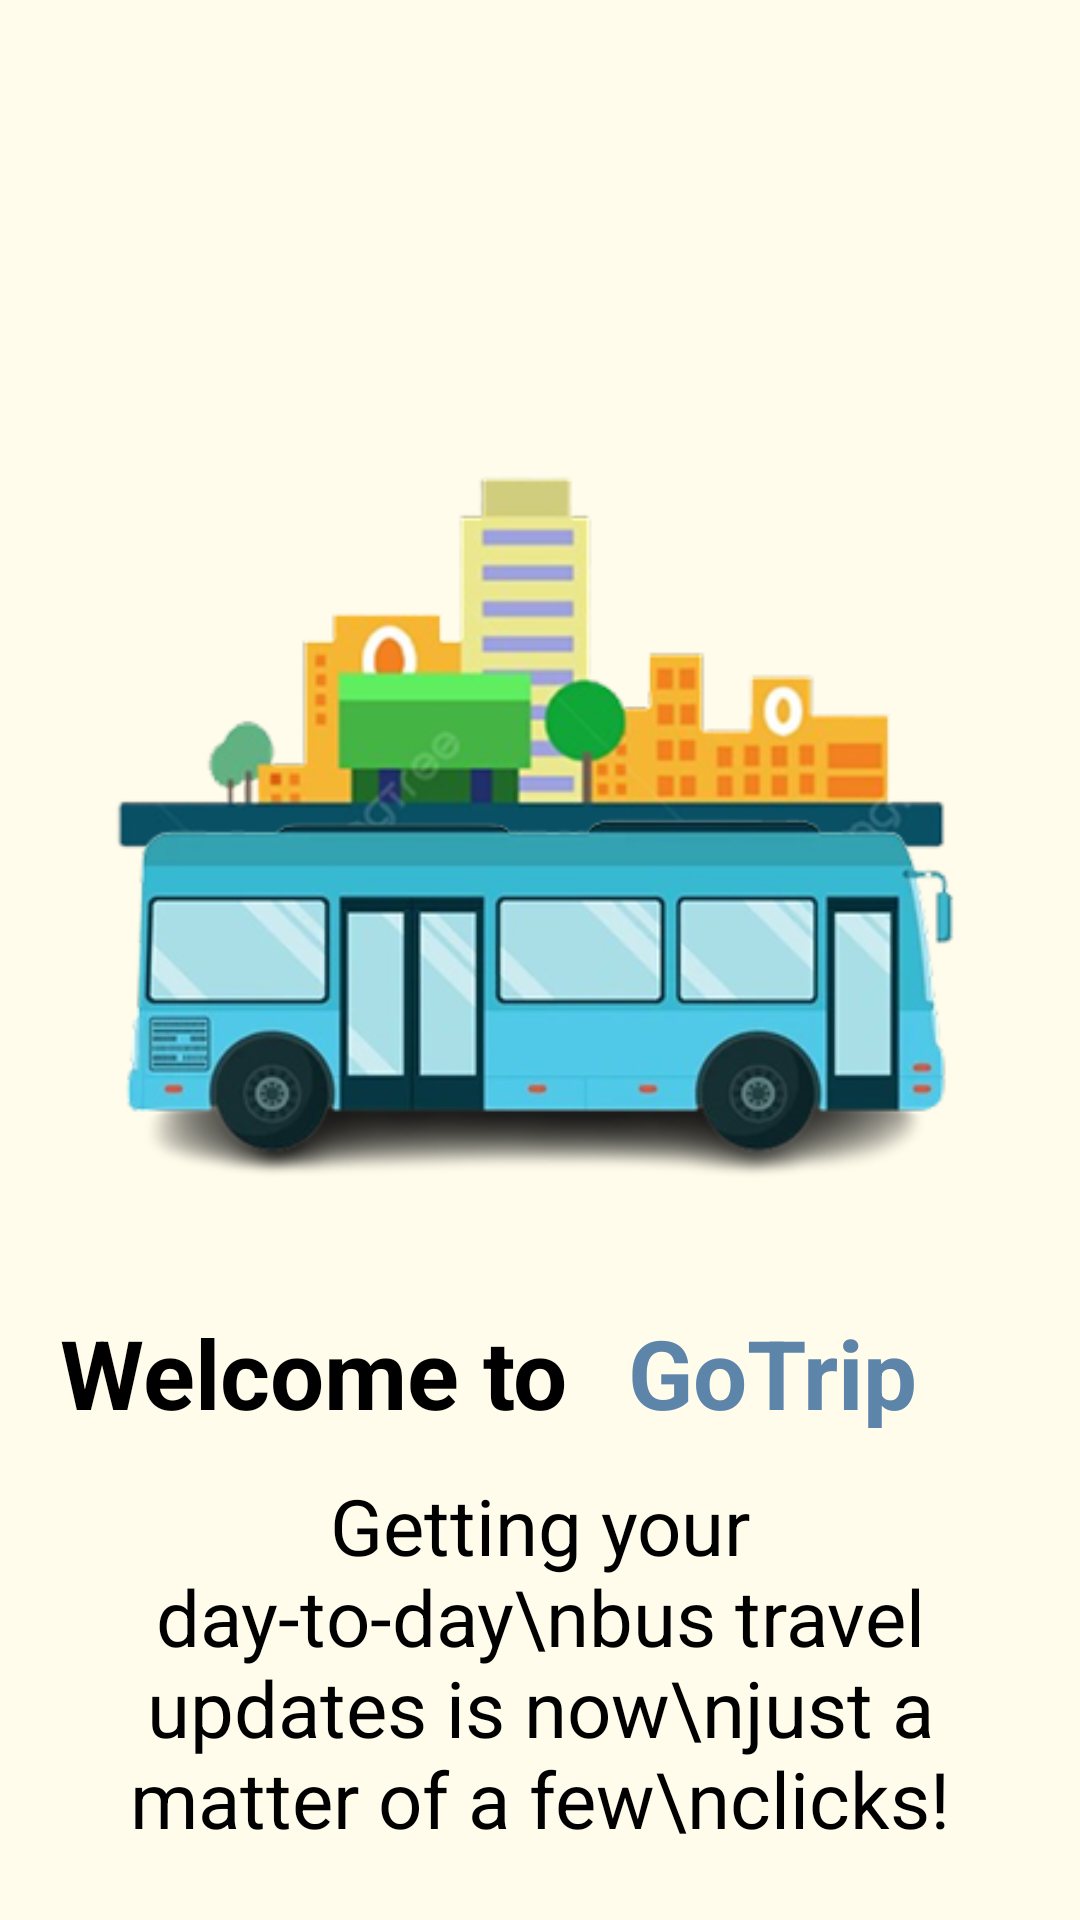

The Android layout XML behind this screen, and the referenced resources:
<!-- AndroidManifest.xml: application theme Theme.GoTrip -->
<!-- res/layout/activity_welcome_page1.xml -->
<?xml version="1.0" encoding="utf-8"?>
<RelativeLayout xmlns:android="http://schemas.android.com/apk/res/android"
    xmlns:tools="http://schemas.android.com/tools"
    android:layout_width="match_parent"
    android:layout_height="match_parent"
    android:id="@+id/welcomeLayout"
    android:background="#FFFCEB"
    android:padding="16dp"
    tools:context=".WelcomePage1">

    
    <FrameLayout
        android:id="@+id/imageContainer"
        android:layout_width="356dp"
        android:layout_height="420dp"
        android:layout_centerHorizontal="true">

        <ImageView
            android:id="@+id/cityImage"
            android:layout_width="match_parent"
            android:layout_height="493dp"
            android:paddingBottom="80dp"
            android:src="@drawable/bgsabus" />

        <ImageView
            android:id="@+id/busImage"
            android:layout_width="match_parent"
            android:layout_height="241dp"
            android:layout_gravity="bottom"
            android:src="@drawable/bus" />
    </FrameLayout>

    
    <LinearLayout
        android:id="@+id/welcomeContainer"
        android:layout_width="320dp"
        android:layout_height="40dp"
        android:layout_below="@id/imageContainer"
        android:layout_centerHorizontal="true"
        android:orientation="horizontal"
        android:layout_marginBottom="15dp">

        <TextView
            android:id="@+id/welcomeText"
            android:layout_width="wrap_content"
            android:layout_height="wrap_content"
            android:text="Welcome to"
            android:textColor="#000000"
            android:textSize="32sp"
            android:textStyle="bold"
            android:layout_marginEnd="20dp"/>

        <TextView
            android:id="@+id/appName"
            android:layout_width="match_parent"
            android:layout_height="wrap_content"
            android:text="GoTrip"
            android:textColor="#5D85A9"
            android:textSize="32sp"
            android:textStyle="bold" />
    </LinearLayout>

    
    <TextView
        android:id="@+id/descriptionText"
        android:layout_width="wrap_content"
        android:layout_height="wrap_content"
        android:layout_below="@id/welcomeContainer"
        android:layout_centerHorizontal="true"
        android:text="Getting your day-to-day\nbus travel updates is now\njust a matter of a few\nclicks!"
        android:textColor="#000000"
        android:textSize="26sp"
        android:gravity="center" />

    
    <ImageButton
        android:id="@+id/nextButton"
        android:layout_width="64dp"
        android:layout_height="64dp"
        android:layout_alignParentBottom="true"
        android:layout_alignParentRight="true"
        android:layout_marginBottom="20dp"
        android:layout_marginRight="15dp"
        android:background="@drawable/welcomepage1"
        android:src="@drawable/arrowko_24"
        android:scaleType="centerInside"
        android:contentDescription="Next"/>

</RelativeLayout>
<!-- resources referenced by this layout -->
<resources>
  <!-- drawable bgsabus: png bitmap (drawable, 42961 bytes) -->
  <!-- drawable bus: png bitmap (drawable, 59102 bytes) -->
  <!-- drawable welcomepage1 (drawable) -->
  <layer-list xmlns:android="http://schemas.android.com/apk/res/android">
      
      <item>
          <shape android:shape="oval">
              <solid android:color="#5D85A9" /> 
          </shape>
      </item>
  
      
      <item android:drawable="@drawable/arrowko_24"
          android:gravity="center" />
  </layer-list>
  <style name="Theme.GoTrip" parent="Base.Theme.GoTrip" />
  <style name="Base.Theme.GoTrip" parent="Theme.Material3.DayNight.NoActionBar">
          
          
      </style>
</resources>
